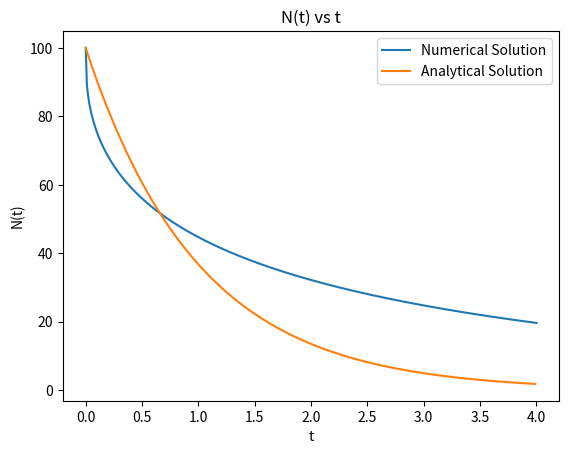

Source code (Python):
import numpy as np
import matplotlib.pyplot as plt
import math

def f(t, N):
    return -34.65*(t**-0.5)*np.exp(-0.693*(t**0.5))

def func(t):
    return 100*np.exp(-t)
    
N0 = 100.0
t0 = 0.001
h = 0.01
tspace = [t0, ]
Nspace = [N0, ]
print(t0, N0)
print("t", "N", "absolute error")

while t0 <= 4.0:
    N0 = N0 + h*f(t0, N0)
    t0 = t0 + h
    tspace.append(t0)
    Nspace.append(N0)
    abserror = np.abs(func(t0) - N0)
    print(t0, N0, abserror)
    
plt.plot(tspace, Nspace, label = "Numerical Solution")

xvalues = np.arange(0, 4.0, 0.01)
plt.plot(xvalues, func(xvalues), label = "Analytical Solution")

plt.xlabel("t")
plt.ylabel("N(t)")
plt.title("N(t) vs t")
plt.legend()

plt.show()
